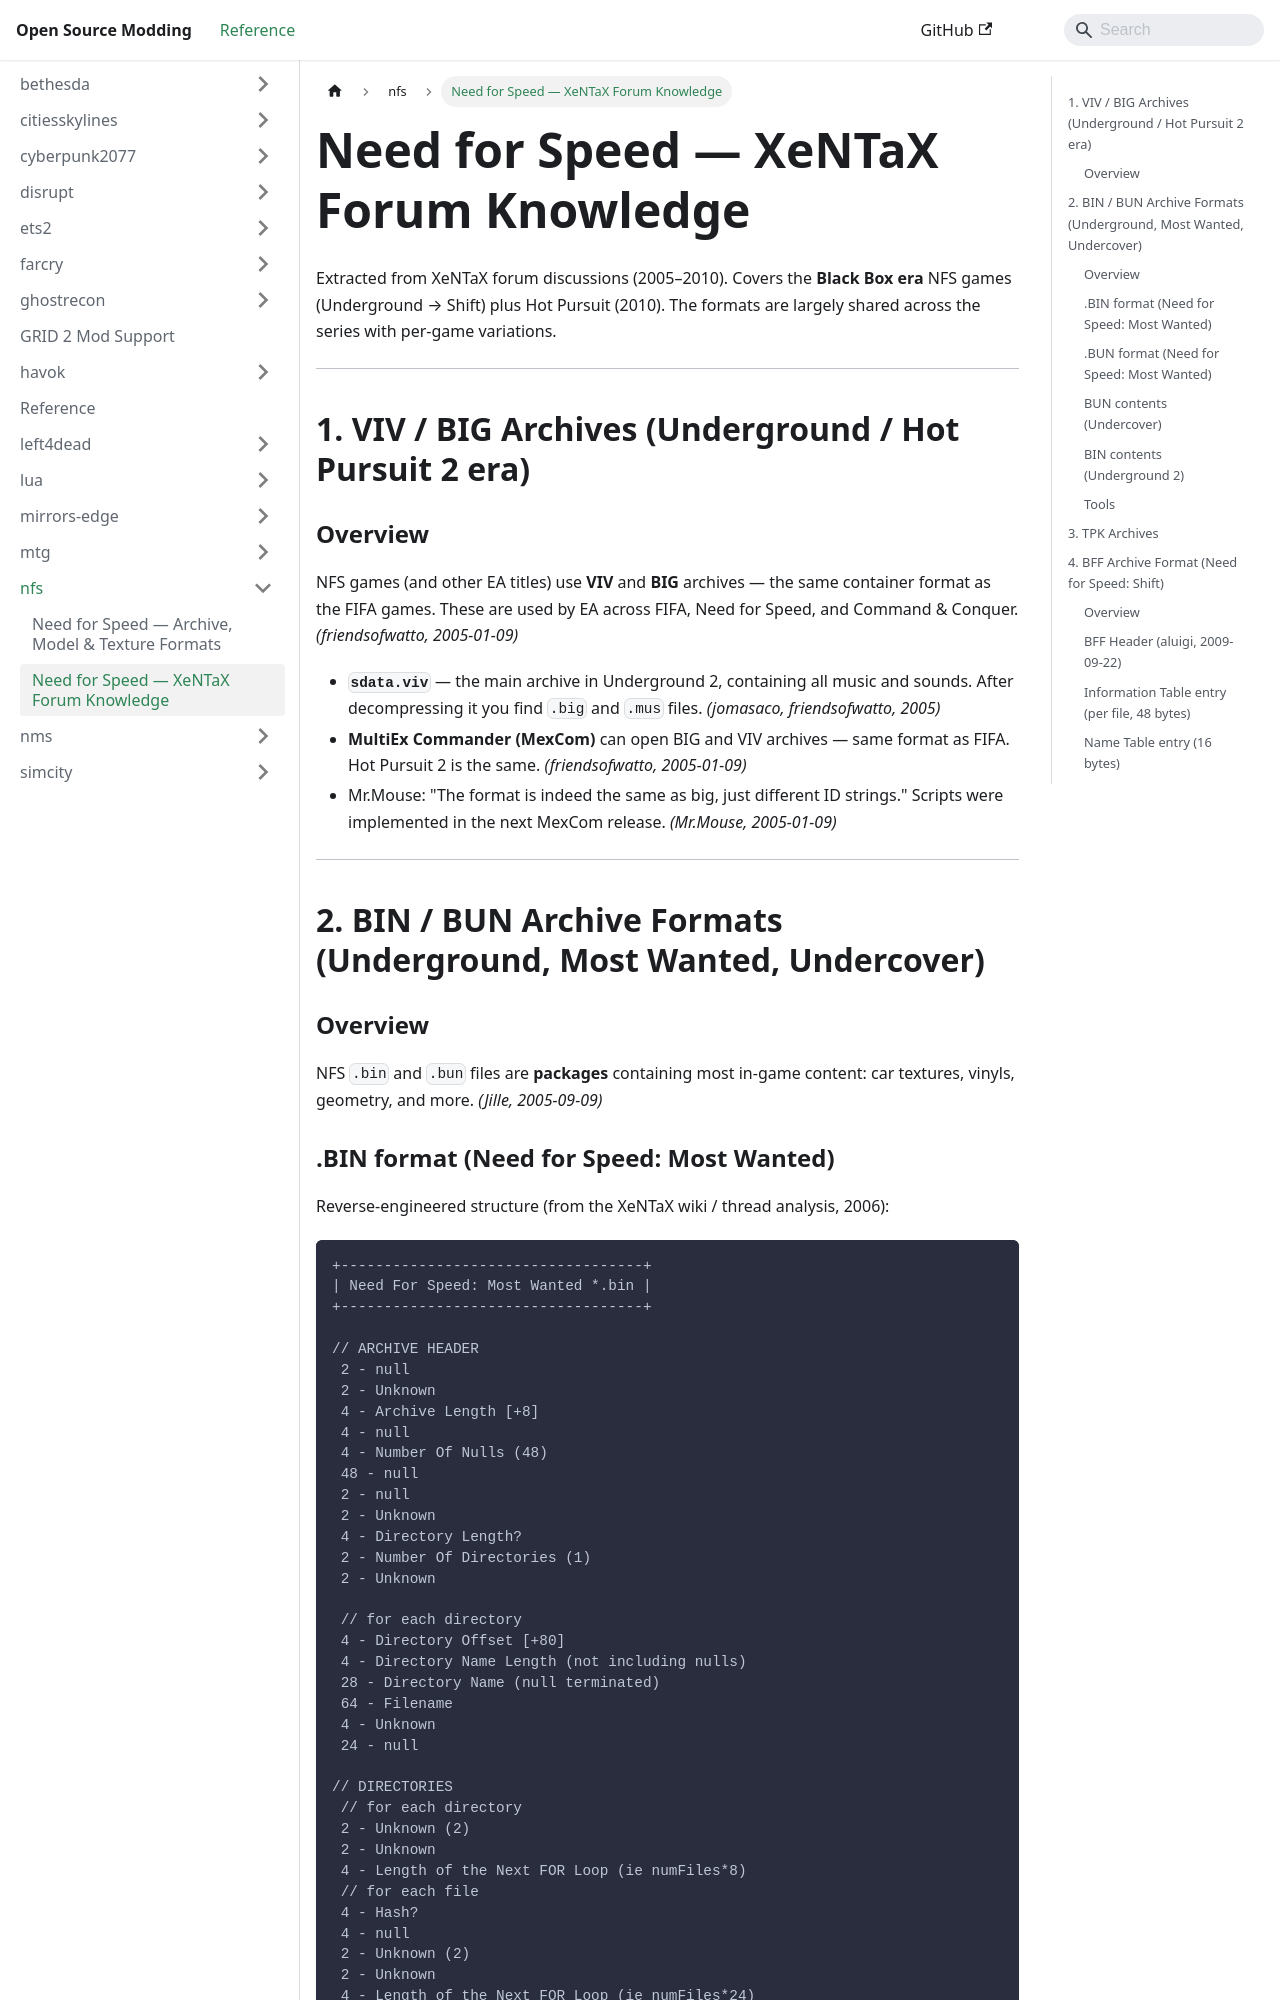

repository: Open-Source-Modding/open-source-modding.github.io · page: docs/nfs/xentax-nfs-knowledge/index.html · generator: docusaurus

# Need for Speed — XeNTaX Forum Knowledge

Extracted from XeNTaX forum discussions (2005–2010). Covers the **Black Box
era** NFS games (Underground → Shift) plus Hot Pursuit (2010). The formats are
largely shared across the series with per-game variations.

---

## 1. VIV / BIG Archives (Underground / Hot Pursuit 2 era)

### Overview

NFS games (and other EA titles) use **VIV** and **BIG** archives — the same
container format as the FIFA games. These are used by EA across FIFA, Need for
Speed, and Command & Conquer. *(friendsofwatto, 2005-01-09)*

- **`sdata.viv`** — the main archive in Underground 2, containing all music and
 sounds. After decompressing it you find `.big` and `.mus` files.
 *(jomasaco, friendsofwatto, 2005)*
- **MultiEx Commander (MexCom)** can open BIG and VIV archives — same format as
 FIFA. Hot Pursuit 2 is the same. *(friendsofwatto, 2005-01-09)*
- Mr.Mouse: "The format is indeed the same as big, just different ID strings."
 Scripts were implemented in the next MexCom release. *(Mr.Mouse, 2005-01-09)*

---

## 2. BIN / BUN Archive Formats (Underground, Most Wanted, Undercover)

### Overview

NFS `.bin` and `.bun` files are **packages** containing most in-game content:
car textures, vinyls, geometry, and more. *(Jille, 2005-09-09)*

### .BIN format (Need for Speed: Most Wanted)

Reverse-engineered structure (from the XeNTaX wiki / thread analysis, 2006):

```
+-----------------------------------+
| Need For Speed: Most Wanted *.bin |
+-----------------------------------+

// ARCHIVE HEADER
 2 - null
 2 - Unknown
 4 - Archive Length [+8]
 4 - null
 4 - Number Of Nulls (48)
 48 - null
 2 - null
 2 - Unknown
 4 - Directory Length?
 2 - Number Of Directories (1)
 2 - Unknown

 // for each directory
 4 - Directory Offset [+80]
 4 - Directory Name Length (not including nulls)
 28 - Directory Name (null terminated)
 64 - Filename
 4 - Unknown
 24 - null

// DIRECTORIES
 // for each directory
 2 - Unknown (2)
 2 - Unknown
 4 - Length of the Next FOR Loop (ie numFiles*8)
 // for each file
 4 - Hash?
 4 - null
 2 - Unknown (2)
 2 - Unknown
 4 - Length of the Next FOR Loop (ie numFiles*24)
 // for each file
 4 - Hash?
 4 - File Offset
 4 - File Length
 4 - Unknown (263324)
 4 - Padding Multiple? (256)
 4 - null

// FILE DATA
 // for each file
 X - File Data
```
